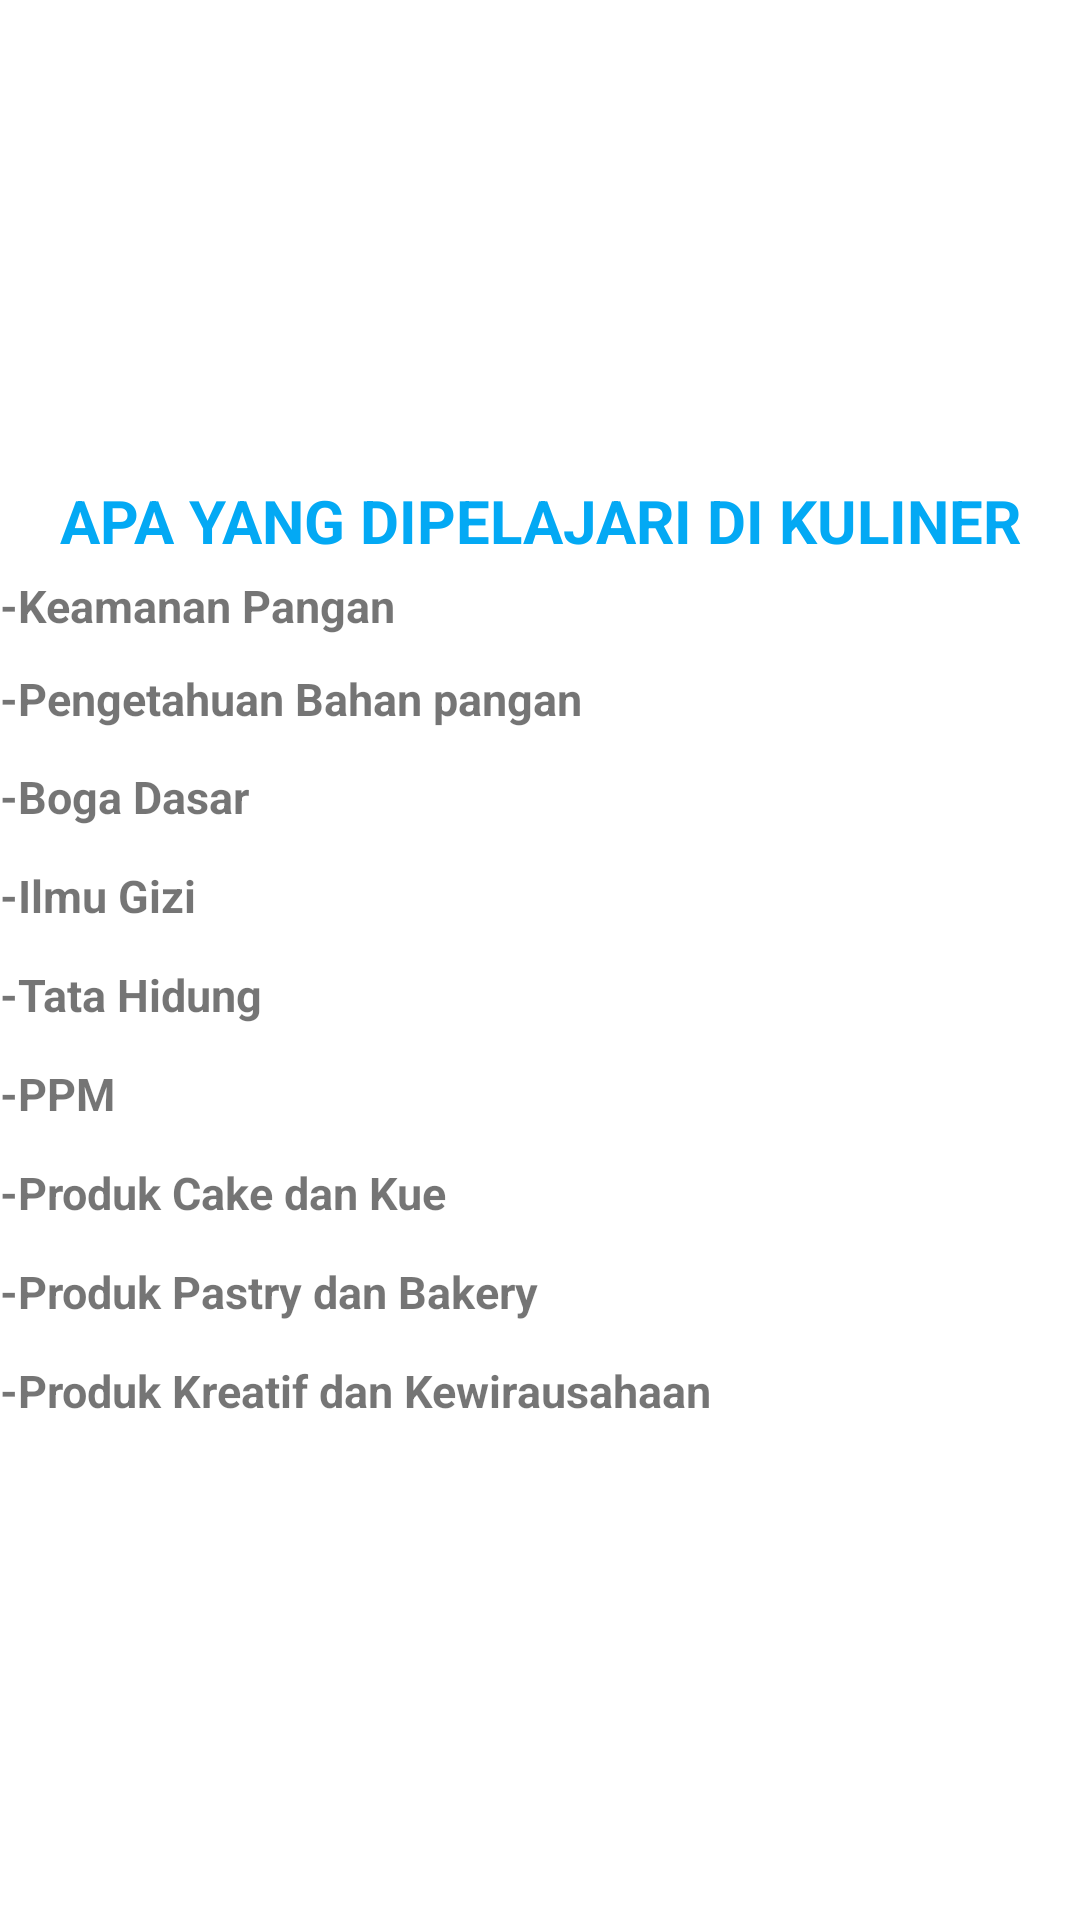

Produce the Android XML layout that renders to this screen, including the resource entries it uses.
<!-- AndroidManifest.xml: application theme Theme.JOB18BINTANG -->
<!-- res/layout/fragment_kuliner.xml -->
<?xml version="1.0" encoding="utf-8"?>
<LinearLayout
    xmlns:android="http://schemas.android.com/apk/res/android"
    xmlns:tools="http://schemas.android.com/tools"
    android:layout_width="match_parent"
    android:layout_height="match_parent"
    android:orientation="vertical"
    android:gravity="center"
    tools:context=".fragment.Kuliner">

    <TextView
        android:layout_width="match_parent"
        android:layout_height="wrap_content"
        android:gravity="top|center"
        android:text="APA YANG DIPELAJARI DI KULINER"
        android:textColor="#03A9F4"
        android:textSize="20dp"
        android:textStyle="bold" />
    <TextView
        android:layout_width="match_parent"
        android:layout_height="30dp"
        android:gravity="left|center"
        android:textSize="15dp"
        android:text="-Keamanan Pangan"
        android:textStyle="bold" />

    <TextView
        android:layout_width="match_parent"
        android:layout_height="32dp"
        android:gravity="left|center"
        android:textSize="15dp"
        android:text="-Pengetahuan Bahan pangan "
        android:textStyle="bold" />

    <TextView
        android:layout_width="match_parent"
        android:layout_height="33dp"
        android:gravity="left|center"
        android:textSize="15dp"
        android:text="-Boga Dasar"
        android:textStyle="bold" />

    <TextView
        android:layout_width="match_parent"
        android:layout_height="33dp"
        android:gravity="left|center"
        android:textSize="15dp"
        android:textStyle="bold"
        android:text="-Ilmu Gizi"/>

    <TextView
        android:layout_width="match_parent"
        android:layout_height="33dp"
        android:gravity="left|center"
        android:textStyle="bold"
        android:textSize="15dp"
        android:text="-Tata Hidung" />

    <TextView
        android:layout_width="match_parent"
        android:layout_height="33dp"
        android:gravity="left|center"
        android:textStyle="bold"
        android:textSize="15dp"
        android:text="-PPM"/>

    <TextView
        android:layout_width="match_parent"
        android:layout_height="33dp"
        android:gravity="left|center"
        android:textStyle="bold"
        android:textSize="15dp"
        android:text="-Produk Cake dan Kue"/>

    <TextView
        android:layout_width="match_parent"
        android:layout_height="33dp"
        android:gravity="left|center"
        android:textStyle="bold"
        android:textSize="15dp"
        android:text="-Produk Pastry dan Bakery"/>

    <TextView
        android:layout_width="match_parent"
        android:layout_height="33dp"
        android:gravity="left|center"
        android:textStyle="bold"
        android:textSize="15dp"
        android:text="-Produk Kreatif dan Kewirausahaan"/>


</LinearLayout>
<!-- resources referenced by this layout -->
<resources>
  <style name="Theme.JOB18BINTANG" parent="Theme.MaterialComponents.DayNight.DarkActionBar">
          
          <item name="colorPrimary">@color/purple_500</item>
          <item name="colorPrimaryVariant">@color/purple_700</item>
          <item name="colorOnPrimary">@color/white</item>
          
          <item name="colorSecondary">@color/teal_200</item>
          <item name="colorSecondaryVariant">@color/teal_700</item>
          <item name="colorOnSecondary">@color/black</item>
          
          <item name="android:statusBarColor" tools:targetApi="l">?attr/colorPrimaryVariant</item>
          
      </style>
  <!-- not gathered from this repository: default colours our renderer supplied (Android Studio template values) -->
  <color name="purple_500">#FF6200EE</color>
  <color name="purple_700">#FF3700B3</color>
  <color name="teal_200">#FF03DAC5</color>
  <color name="teal_700">#FF018786</color>
  <color name="black">#FF000000</color>
  <color name="white">#FFFFFFFF</color>
</resources>
